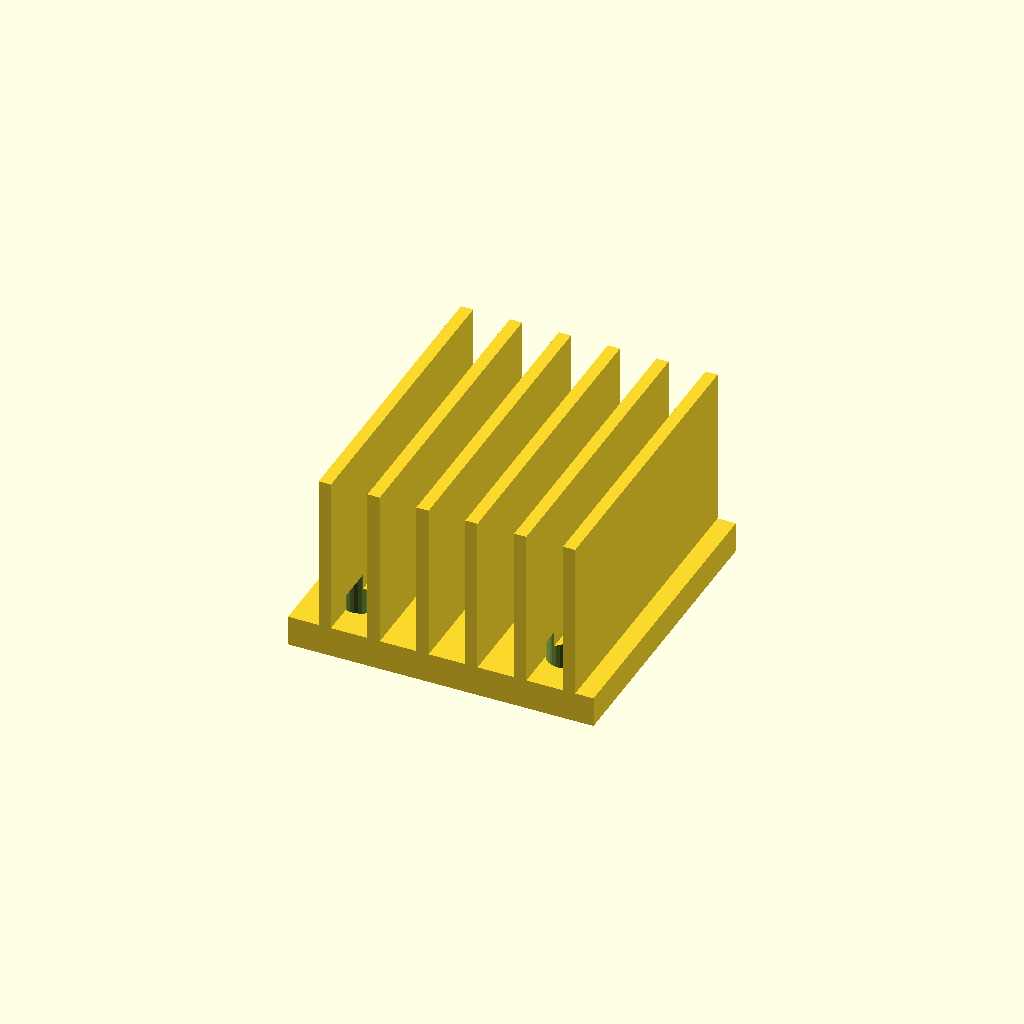
Cell 1: rendered with the file's own defaults.
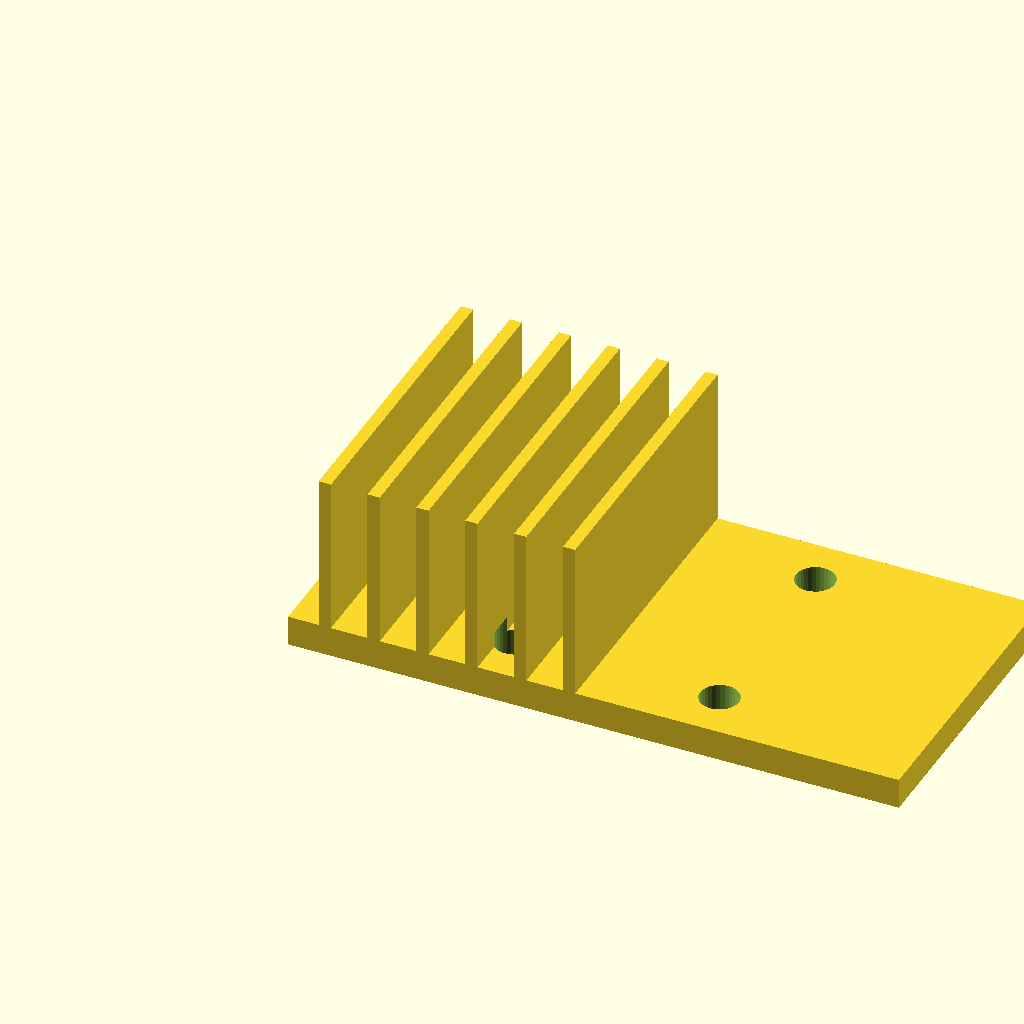
Cell 2: the same model with base_w = 100.
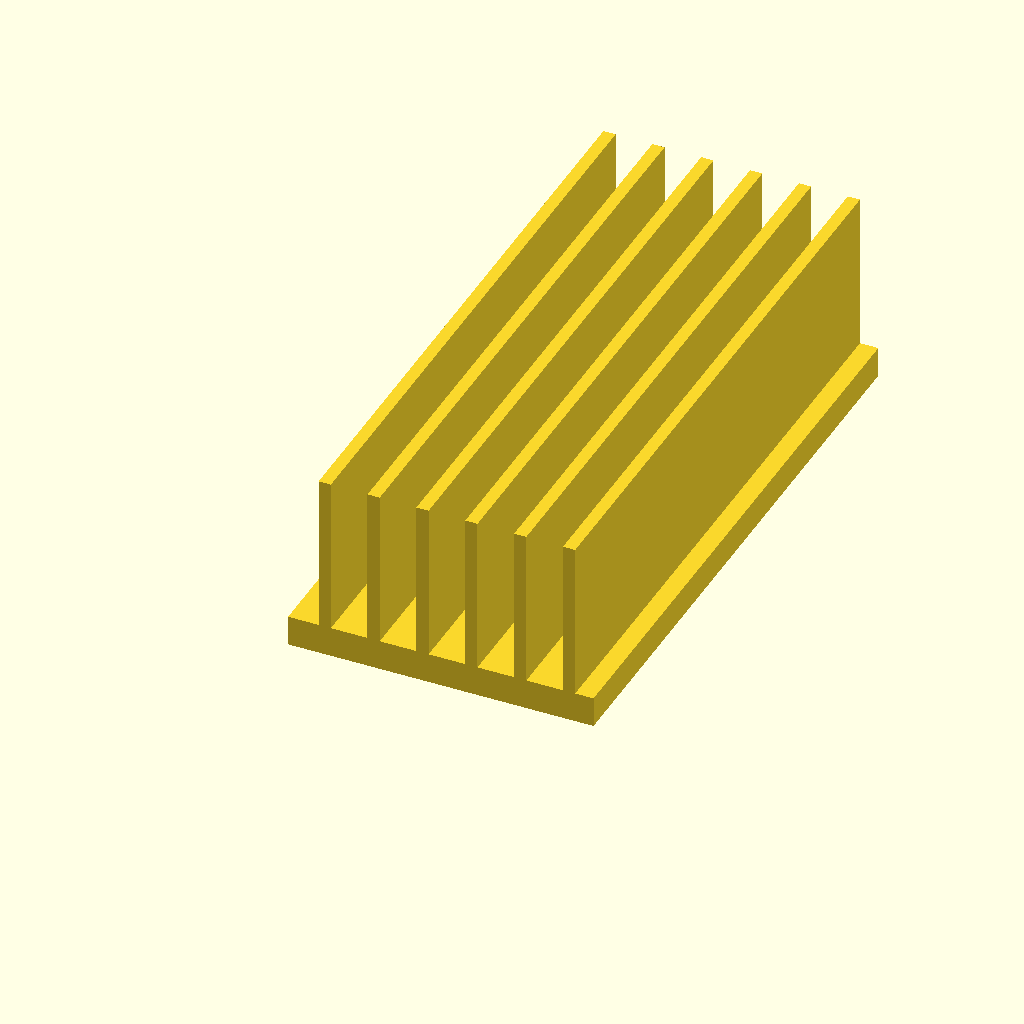
Cell 3: the same model with base_d = 100.
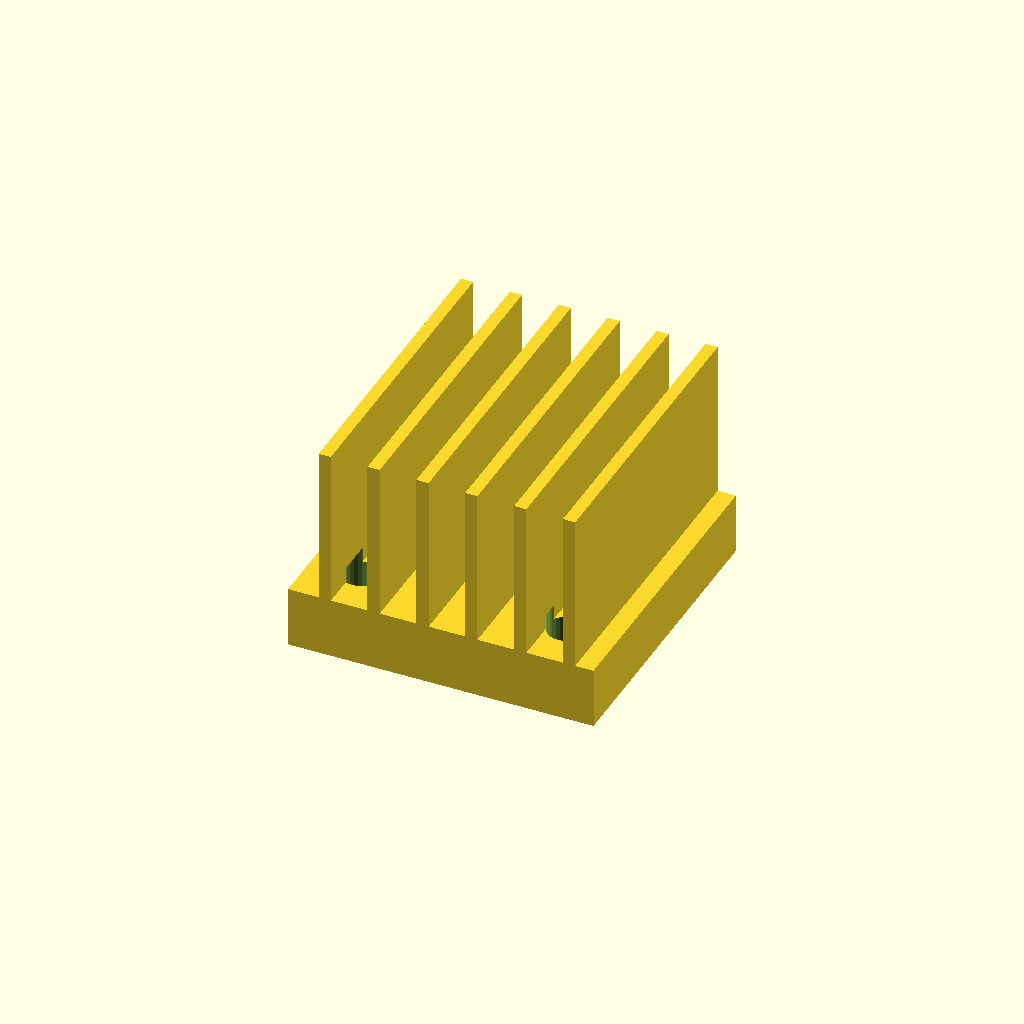
Cell 4 — base_t set to 10, the other parameters unchanged.
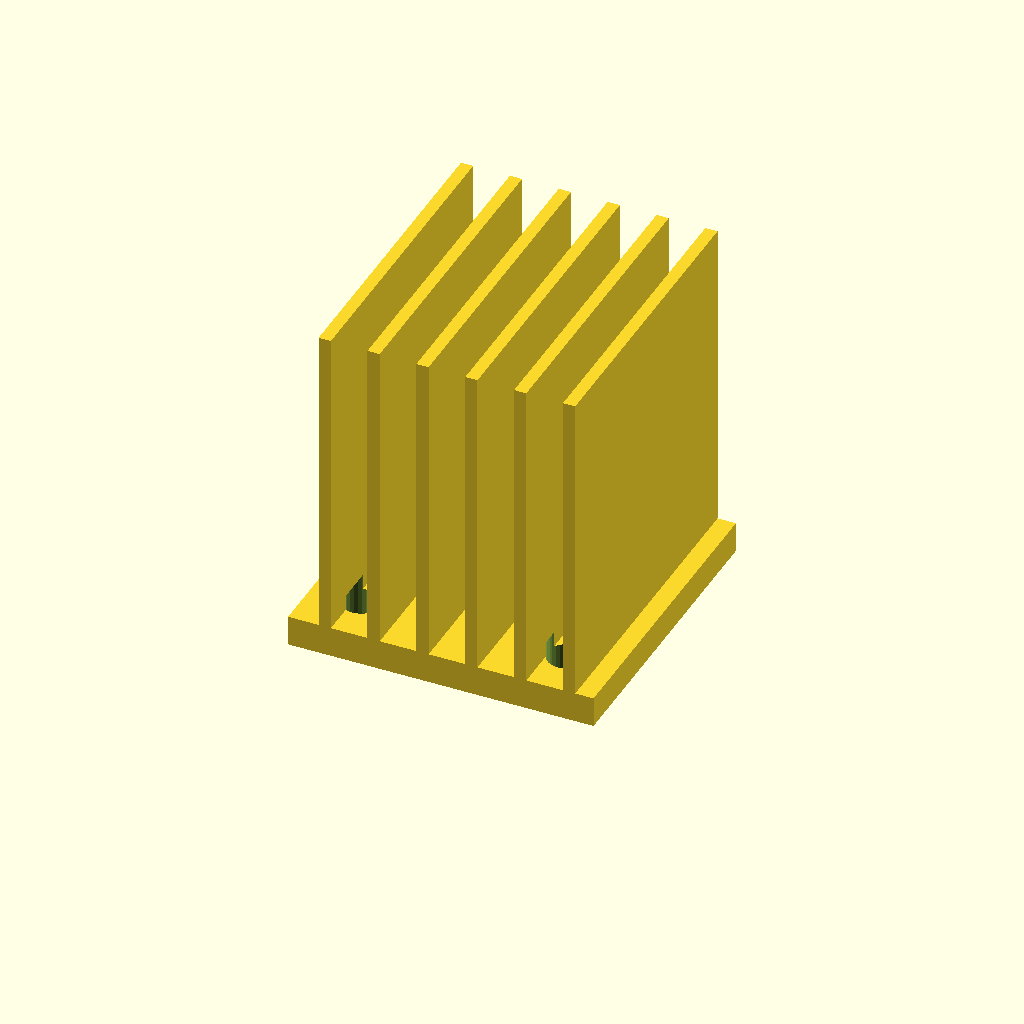
Cell 5: the same model with fin_h = 52.
One fixed orthographic camera (rotation 55°, 0°, 25°; colour scheme Cornfield) for every cell.
The OpenSCAD source (optional_data/data/gen3/heatsinks/part_0058.scad):
$fn = 32;

// ----------------------------------------------------------------------
// Finned heat sink: 50 x 50 mm base, 26 mm fins
// ----------------------------------------------------------------------

// --- parameters (mm) ---
base_w = 50;              // base width
base_d = 50;              // base depth
base_t = 5;               // base thickness
fin_h = 26;               // fin height above the base
holes_d = 6.35;           // fixing holes
hole_x = 16.82;           // hole offset in x
hole_y = 16.82;           // hole offset in y
fin_t = 2;                // fin thickness
fin_pitch = 8;            // fin pitch
fin_count = 6;            // number of fins
fin_x0 = 5;               // first fin offset

difference() {
  union() {
    cube([base_w, base_d, base_t]);
    for (i = [0 : fin_count - 1]) {
      translate([fin_x0 + i * fin_pitch, 0, base_t - 0.5]) cube([fin_t, base_d, fin_h + 0.5]);
    }
  }
  /* fixing holes through the base, 2.5 mm clear on both sides */
  for (hx = [-16.82, 16.82]) {
    for (hy = [-16.82, 16.82]) {
      translate([base_w / 2 + hx, base_d / 2 + hy, -2.5]) cylinder(h = base_t + 5, d = holes_d);
    }
  }
}
Parameter table extracted from the source (name, type, default, range or options):
base_w: number, default 50
base_d: number, default 50
base_t: number, default 5
fin_h: number, default 26
holes_d: number, default 6.35
hole_x: number, default 16.82
hole_y: number, default 16.82
fin_t: number, default 2
fin_pitch: number, default 8
fin_count: number, default 6
fin_x0: number, default 5
